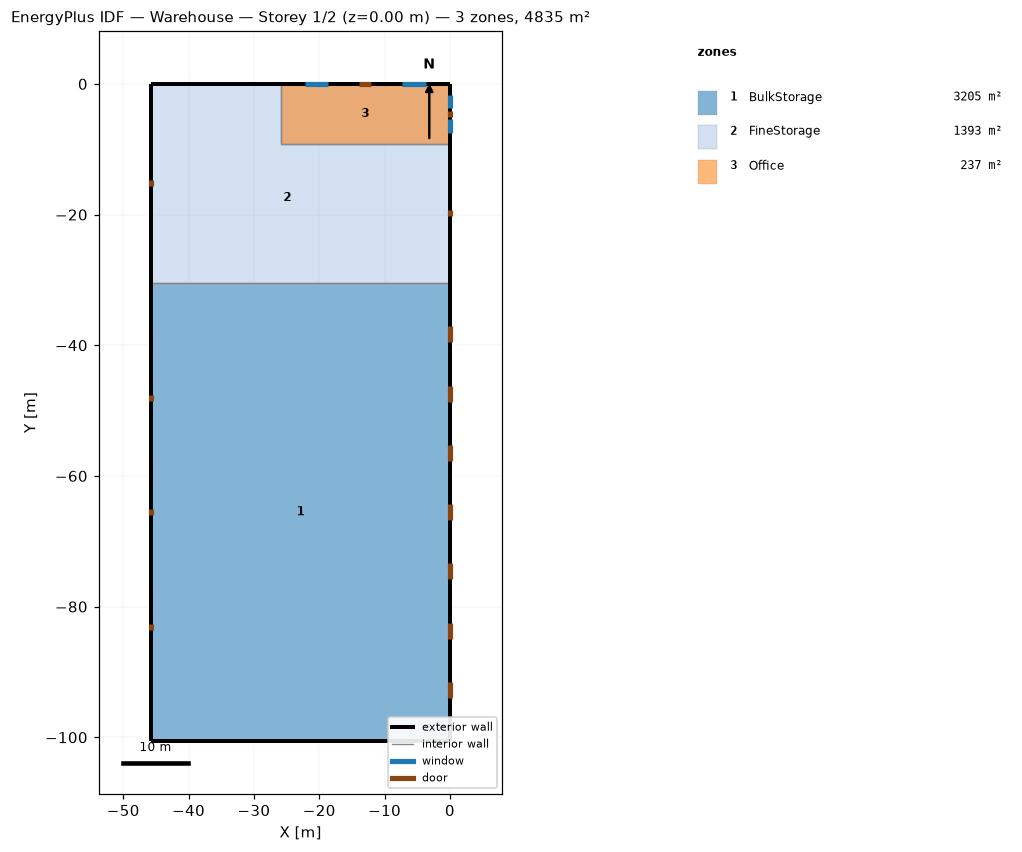
=== STOREY PLAN SPEC (per zone: floor XY polygon, exterior-wall plan segments, windows/doors) ===
zone 1: BulkStorage  (3204.9 m²)
  floor: (0.00, -30.48) (0.00, -100.58) (-45.72, -100.58) (-45.72, -30.48)
  exterior wall: (0.00, -100.58) – (0.00, -30.48)  [70.1 m]
    door: (0.00, -93.95) – (0.00, -91.51)  [7.4 m²]
    door: (0.00, -84.88) – (0.00, -82.44)  [7.4 m²]
    door: (0.00, -75.82) – (0.00, -73.38)  [7.4 m²]
    door: (0.00, -66.75) – (0.00, -64.31)  [7.4 m²]
    door: (0.00, -57.68) – (0.00, -55.24)  [7.4 m²]
    door: (0.00, -48.61) – (0.00, -46.18)  [7.4 m²]
    door: (0.00, -39.55) – (0.00, -37.11)  [7.4 m²]
  exterior wall: (-45.72, -100.58) – (0.00, -100.58)  [45.7 m]
  exterior wall: (-45.72, -30.48) – (-45.72, -100.58)  [70.1 m]
    door: (-45.72, -47.55) – (-45.72, -48.46)  [2.0 m²]
    door: (-45.72, -65.07) – (-45.72, -65.99)  [2.0 m²]
    door: (-45.72, -82.60) – (-45.72, -83.51)  [2.0 m²]
  interior walls: 1
zone 2: FineStorage  (1393.4 m²)
  floor: (-25.91, -0.00) (-25.91, -9.14) (0.00, -9.14) (0.00, -30.48) (-45.72, -30.48) (-45.72, -0.00)
  floor: (0.00, 0.00) (0.00, -9.14) (-25.91, -9.14) (-25.91, -0.00)
  exterior wall: (-25.91, -0.00) – (-45.72, -0.00)  [19.8 m]
  exterior wall: (0.00, -30.48) – (0.00, -9.14)  [21.3 m]
    door: (0.00, -20.27) – (0.00, -19.35)  [2.0 m²]
  exterior wall: (0.00, 0.00) – (-25.91, -0.00)  [25.9 m]
  exterior wall: (0.00, -9.14) – (0.00, 0.00)  [9.1 m]
  exterior wall: (-45.72, -0.00) – (-45.72, -30.48)  [30.5 m]
    door: (-45.72, -14.78) – (-45.72, -15.70)  [2.0 m²]
  interior walls: 3
zone 3: Office  (236.9 m²)
  floor: (0.00, 0.00) (0.00, -9.14) (-25.91, -9.14) (-25.91, -0.00)
  exterior wall: (0.00, 0.00) – (-25.91, -0.00)  [25.9 m]
    door: (-12.04, -0.00) – (-13.87, -0.00)  [3.9 m²]
    window: (-3.66, -0.00) – (-7.31, -0.00)  [5.6 m²]
    window: (-18.59, -0.00) – (-22.25, -0.00)  [5.6 m²]
  exterior wall: (0.00, -9.14) – (0.00, 0.00)  [9.1 m]
    door: (0.00, -5.03) – (0.00, -4.11)  [2.0 m²]
    window: (0.00, -7.52) – (0.00, -5.39)  [3.3 m²]
    window: (0.00, -3.76) – (0.00, -1.62)  [3.3 m²]
  interior walls: 2

=== DERIVED (storey summary) ===
Building: Warehouse
Storey: 1 of 2  (floor level z = 0.00 m)
Storey gross floor area: 4835.1 m²
Zones on this storey: 3
  - BulkStorage: floor 3204.9 m²; exterior wall 185.9 m (1586.6 m²); WWR 0.0%; 10 door(s)
  - FineStorage: floor 1393.4 m²; exterior wall 106.7 m (760.8 m²); WWR 0.0%; 2 door(s)
  - Office: floor 236.9 m²; exterior wall 35.1 m (149.6 m²); 4 window(s) 17.7 m²; WWR 11.8%; 2 door(s)
Zone adjacency (shared interzone walls):
  - BulkStorage ↔ FineStorage
  - FineStorage ↔ Office